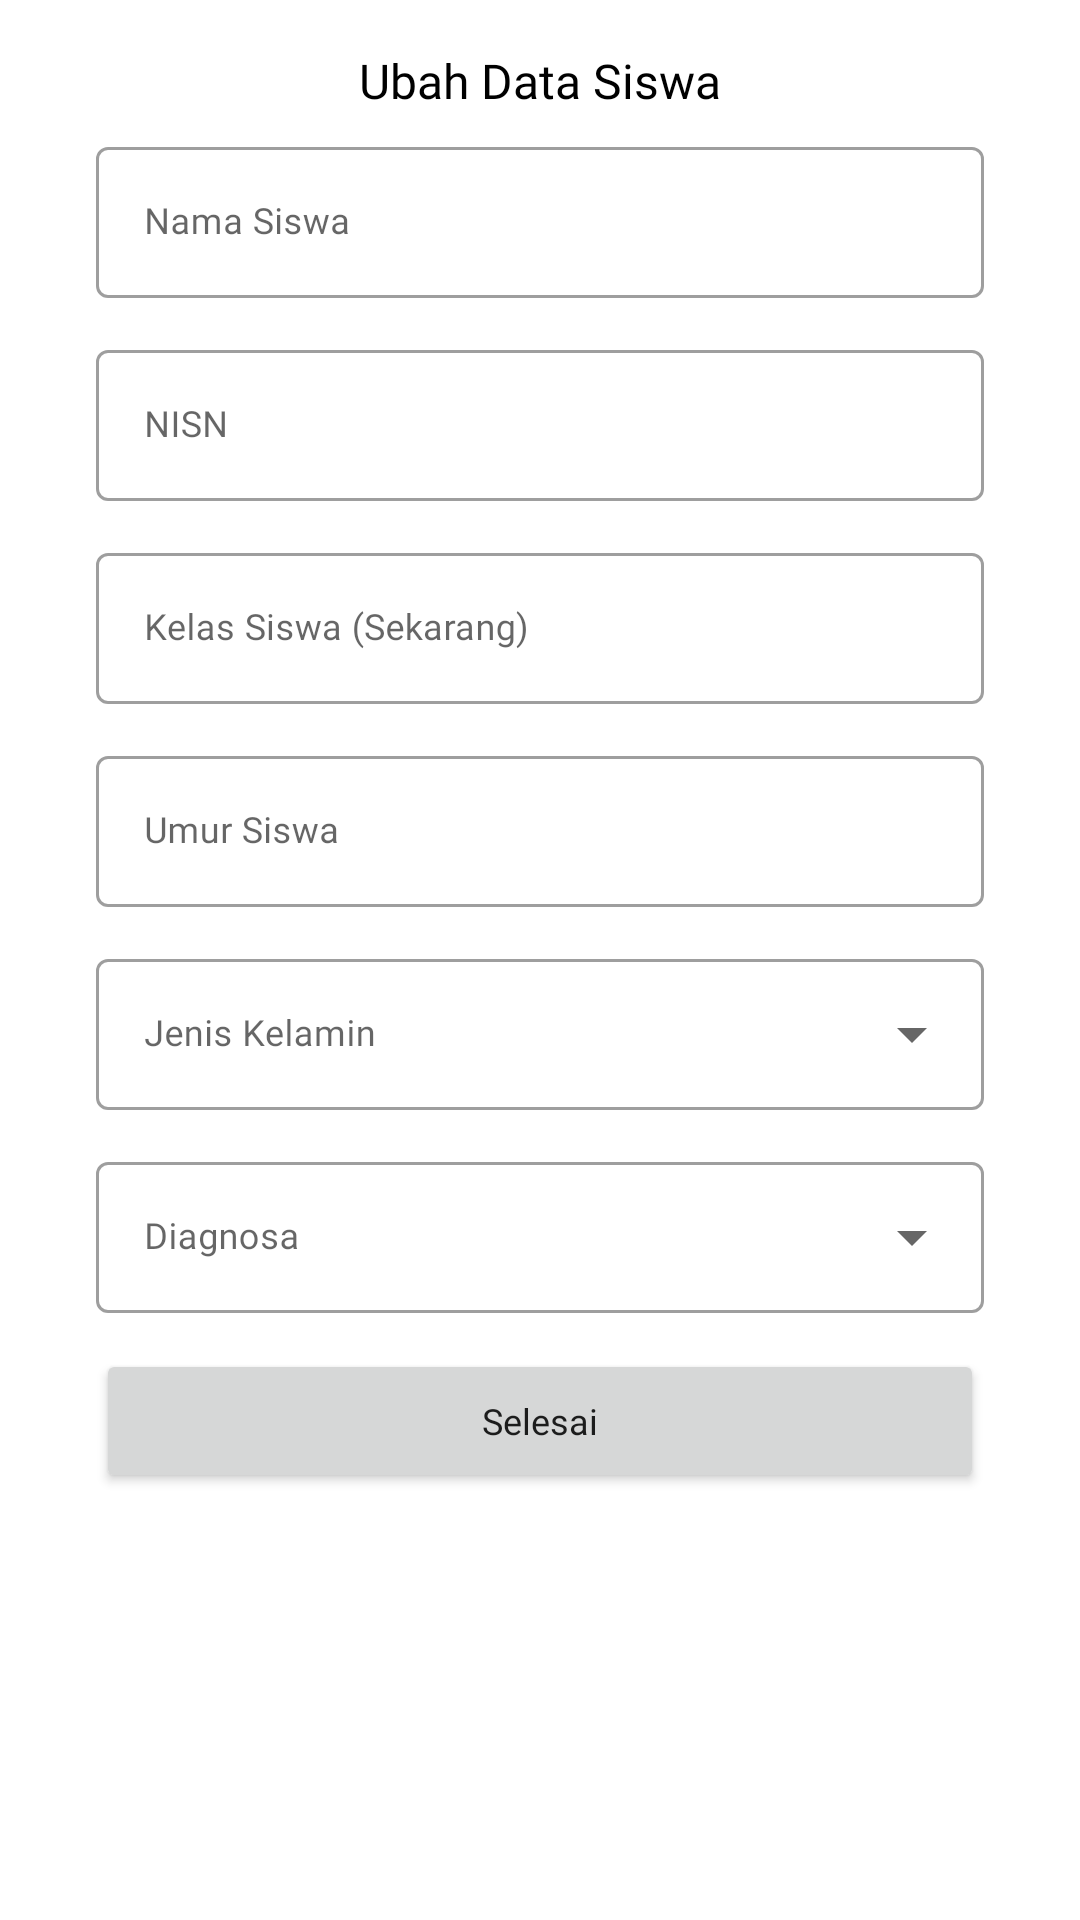

The Android layout XML behind this screen, and the referenced resources:
<!-- AndroidManifest.xml: application theme Theme.StudentMonitoring -->
<!-- res/layout/layout_dialog_edit_student.xml -->
<?xml version="1.0" encoding="utf-8"?>
<RelativeLayout xmlns:android="http://schemas.android.com/apk/res/android"
    android:layout_width="match_parent"
    android:layout_height="match_parent">

    <LinearLayout
        android:layout_width="match_parent"
        android:layout_height="wrap_content"
        android:orientation="vertical"
        android:layout_margin="16dp">

        <TextView
            android:layout_width="match_parent"
            android:layout_height="wrap_content"
            android:text="Ubah Data Siswa"
            android:fontFamily="@font/poppins_bold"
            android:textSize="16sp"
            android:textColor="@color/black"
            android:textAlignment="center"/>

        <com.google.android.material.textfield.TextInputLayout
            android:layout_width="match_parent"
            android:layout_height="wrap_content"
            style="@style/Widget.MaterialComponents.TextInputLayout.OutlinedBox"
            android:hint="Nama Siswa"
            android:layout_marginStart="16dp"
            android:layout_marginEnd="16dp"
            android:layout_marginTop="6dp"
            android:layout_marginBottom="6dp"
            android:layout_gravity="center_horizontal">

            <com.google.android.material.textfield.TextInputEditText
                android:id="@+id/name_edit_student"
                android:layout_width="match_parent"
                android:layout_height="wrap_content"
                android:fontFamily="@font/poppins_medium"
                android:maxLength="24"
                android:inputType="text"
                android:textSize="12sp"/>

        </com.google.android.material.textfield.TextInputLayout>

        <com.google.android.material.textfield.TextInputLayout
            android:layout_width="match_parent"
            android:layout_height="wrap_content"
            style="@style/Widget.MaterialComponents.TextInputLayout.OutlinedBox"
            android:hint="NISN"
            android:layout_marginStart="16dp"
            android:layout_marginEnd="16dp"
            android:layout_marginTop="6dp"
            android:layout_marginBottom="6dp"
            android:layout_gravity="center_horizontal">

            <com.google.android.material.textfield.TextInputEditText
                android:id="@+id/nisn_edit_student"
                android:layout_width="match_parent"
                android:layout_height="wrap_content"
                android:fontFamily="@font/poppins_medium"
                android:maxLength="24"
                android:inputType="text"
                android:textSize="12sp"/>

        </com.google.android.material.textfield.TextInputLayout>

        <com.google.android.material.textfield.TextInputLayout
            android:layout_width="match_parent"
            android:layout_height="wrap_content"
            style="@style/Widget.MaterialComponents.TextInputLayout.OutlinedBox"
            android:hint="Kelas Siswa (Sekarang)"
            android:layout_marginStart="16dp"
            android:layout_marginEnd="16dp"
            android:layout_marginTop="6dp"
            android:layout_marginBottom="6dp"
            android:layout_gravity="center_horizontal">

            <com.google.android.material.textfield.TextInputEditText
                android:id="@+id/student_class_now_edit"
                android:layout_width="match_parent"
                android:layout_height="wrap_content"
                android:fontFamily="@font/poppins_medium"
                android:maxLength="2"
                android:inputType="text"
                android:textSize="12sp"/>

        </com.google.android.material.textfield.TextInputLayout>

        <com.google.android.material.textfield.TextInputLayout
            android:layout_width="match_parent"
            android:layout_height="wrap_content"
            style="@style/Widget.MaterialComponents.TextInputLayout.OutlinedBox"
            android:hint="Umur Siswa"
            android:layout_marginStart="16dp"
            android:layout_marginEnd="16dp"
            android:layout_marginTop="6dp"
            android:layout_marginBottom="6dp"
            android:layout_gravity="center_horizontal">

            <com.google.android.material.textfield.TextInputEditText
                android:id="@+id/age_student_edit"
                android:layout_width="match_parent"
                android:layout_height="wrap_content"
                android:fontFamily="@font/poppins_medium"
                android:maxLength="24"
                android:inputType="text"
                android:textSize="12sp"/>

        </com.google.android.material.textfield.TextInputLayout>

        <com.google.android.material.textfield.TextInputLayout
            style="@style/Widget.MaterialComponents.TextInputLayout.OutlinedBox.ExposedDropdownMenu"
            android:layout_width="match_parent"
            android:layout_height="wrap_content"
            android:layout_marginTop="6dp"
            android:layout_marginBottom="6dp"
            android:hint="Jenis Kelamin"
            android:layout_marginStart="16dp"
            android:layout_marginEnd="16dp">

            <AutoCompleteTextView
                android:id="@+id/auto_complete_gender"
                android:layout_width="match_parent"
                android:layout_height="wrap_content"
                android:focusableInTouchMode="true"
                android:inputType="none"
                android:textSize="12sp"
                android:fontFamily="@font/poppins_medium"/>

        </com.google.android.material.textfield.TextInputLayout>

        <com.google.android.material.textfield.TextInputLayout
            style="@style/Widget.MaterialComponents.TextInputLayout.OutlinedBox.ExposedDropdownMenu"
            android:layout_width="match_parent"
            android:layout_height="wrap_content"
            android:layout_marginTop="6dp"
            android:layout_marginBottom="6dp"
            android:hint="Diagnosa"
            android:layout_marginStart="16dp"
            android:layout_marginEnd="16dp">

            <AutoCompleteTextView
                android:id="@+id/auto_complete_diagnosa"
                android:layout_width="match_parent"
                android:layout_height="wrap_content"
                android:focusableInTouchMode="true"
                android:inputType="none"
                android:textSize="12sp"
                android:fontFamily="@font/poppins_medium"
                />

        </com.google.android.material.textfield.TextInputLayout>

        <Button
            android:id="@+id/finish_edit_btn"
            android:layout_width="match_parent"
            android:layout_height="wrap_content"
            android:text="Selesai"
            android:layout_marginStart="16dp"
            android:layout_marginEnd="16dp"
            android:layout_marginTop="6dp"
            android:fontFamily="@font/poppins_medium"
            android:textSize="12sp"
            android:textAllCaps="false"/>


    </LinearLayout>

</RelativeLayout>
<!-- resources referenced by this layout -->
<resources>
  <color name="black">#FF000000</color>
  <style name="Theme.StudentMonitoring" parent="Theme.MaterialComponents.DayNight.NoActionBar">
          
          <item name="colorPrimary">@color/purple_custom</item>
          <item name="colorPrimaryVariant">@color/purple_custom</item>
          <item name="colorOnPrimary">@color/white</item>
          
          <item name="colorSecondary">@color/purple_200</item>
          <item name="colorSecondaryVariant">@color/teal_700</item>
          <item name="colorOnSecondary">@color/black</item>
          
          <item name="android:statusBarColor" tools:targetApi="l">?attr/colorOnPrimary</item>
  
  
  
  
          
      </style>
  <color name="purple_custom">#8b6fef</color>
  <color name="white">#FFFFFFFF</color>
  <color name="purple_200">#FFBB86FC</color>
  <color name="teal_700">#FF018786</color>
</resources>
